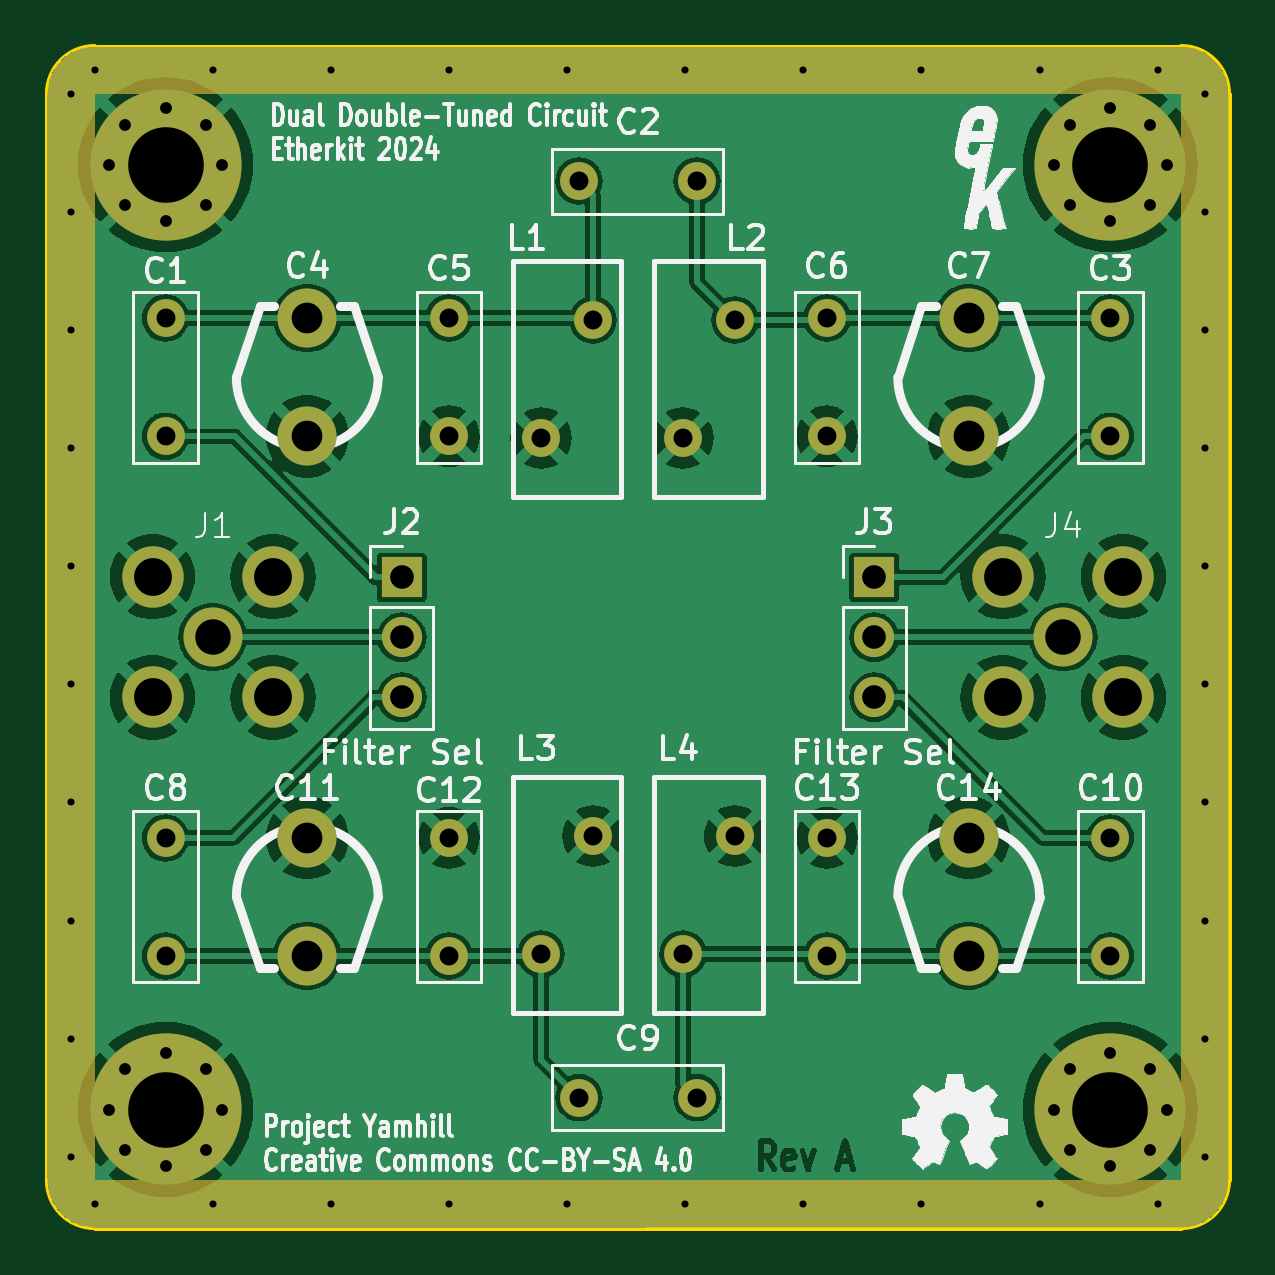
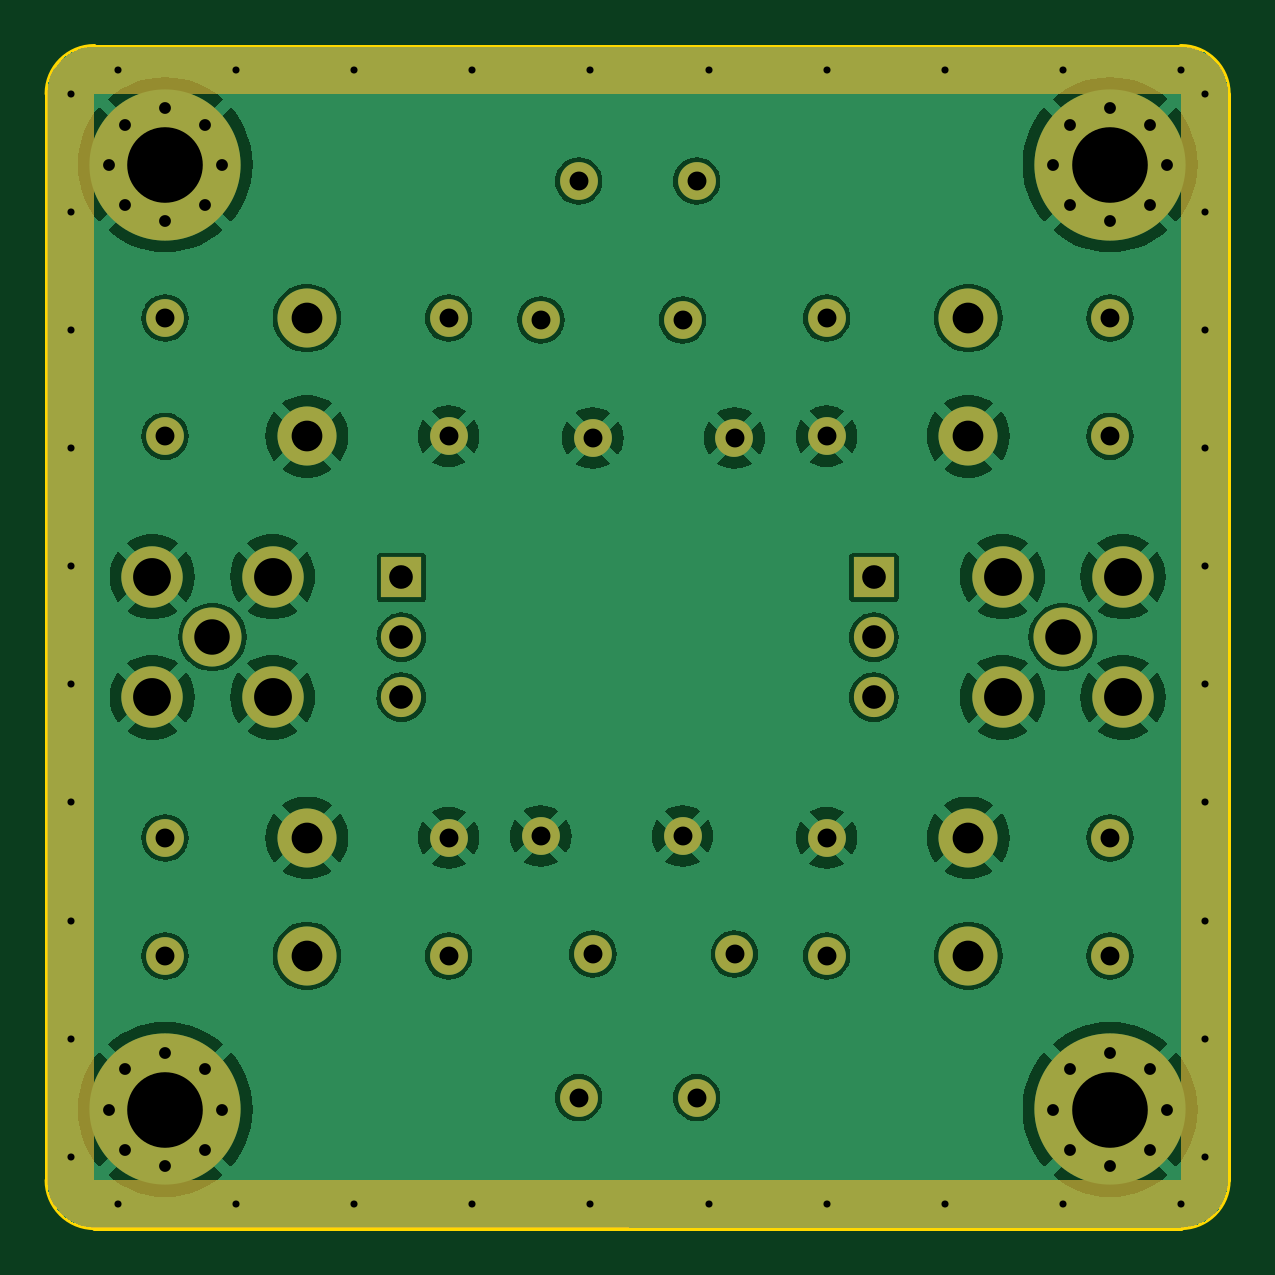
Circuit board: 11 layer files. Board 50.0 x 50.0 mm.
- bottom_copper: YamhillDualDoubleTunedCircuit-B_Cu.gbl (101093 bytes)
- bottom_mask: YamhillDualDoubleTunedCircuit-B_Mask.gbs (8748 bytes)
- paste: YamhillDualDoubleTunedCircuit-B_Paste.gbp (513 bytes)
- bottom_silk: YamhillDualDoubleTunedCircuit-B_Silkscreen.gbo (8758 bytes)
- outline: YamhillDualDoubleTunedCircuit-Edge_Cuts.gm1 (1049 bytes)
- top_copper: YamhillDualDoubleTunedCircuit-F_Cu.gtl (115692 bytes)
- top_mask: YamhillDualDoubleTunedCircuit-F_Mask.gts (8748 bytes)
- paste: YamhillDualDoubleTunedCircuit-F_Paste.gtp (513 bytes)
- top_silk: YamhillDualDoubleTunedCircuit-F_Silkscreen.gto (102877 bytes)
- drill: YamhillDualDoubleTunedCircuit-NPTH.drl (316 bytes)
- drill: YamhillDualDoubleTunedCircuit-PTH.drl (2821 bytes)

=== bottom_copper: YamhillDualDoubleTunedCircuit-B_Cu.gbl (101093 bytes, source omitted) ===
=== bottom_mask: YamhillDualDoubleTunedCircuit-B_Mask.gbs (8748 bytes, source omitted) ===
=== paste: YamhillDualDoubleTunedCircuit-B_Paste.gbp ===
%TF.GenerationSoftware,KiCad,Pcbnew,7.0.10-7.0.10~ubuntu22.04.1*%
%TF.CreationDate,2024-01-03T18:08:33-08:00*%
%TF.ProjectId,YamhillDualDoubleTunedCircuit,59616d68-696c-46c4-9475-616c446f7562,A*%
%TF.SameCoordinates,Original*%
%TF.FileFunction,Paste,Bot*%
%TF.FilePolarity,Positive*%
%FSLAX46Y46*%
G04 Gerber Fmt 4.6, Leading zero omitted, Abs format (unit mm)*
G04 Created by KiCad (PCBNEW 7.0.10-7.0.10~ubuntu22.04.1) date 2024-01-03 18:08:33*
%MOMM*%
%LPD*%
G01*
G04 APERTURE LIST*
G04 APERTURE END LIST*
M02*

=== bottom_silk: YamhillDualDoubleTunedCircuit-B_Silkscreen.gbo (8758 bytes, source omitted) ===
=== outline: YamhillDualDoubleTunedCircuit-Edge_Cuts.gm1 ===
%TF.GenerationSoftware,KiCad,Pcbnew,7.0.10-7.0.10~ubuntu22.04.1*%
%TF.CreationDate,2024-01-03T18:08:33-08:00*%
%TF.ProjectId,YamhillDualDoubleTunedCircuit,59616d68-696c-46c4-9475-616c446f7562,A*%
%TF.SameCoordinates,Original*%
%TF.FileFunction,Profile,NP*%
%FSLAX46Y46*%
G04 Gerber Fmt 4.6, Leading zero omitted, Abs format (unit mm)*
G04 Created by KiCad (PCBNEW 7.0.10-7.0.10~ubuntu22.04.1) date 2024-01-03 18:08:33*
%MOMM*%
%LPD*%
G01*
G04 APERTURE LIST*
%TA.AperFunction,Profile*%
%ADD10C,0.200000*%
%TD*%
G04 APERTURE END LIST*
D10*
X148000000Y-100000000D02*
X102000000Y-100000000D01*
X100000000Y-98000000D02*
G75*
G03*
X102000000Y-100000000I2000000J0D01*
G01*
X150000000Y-52000000D02*
G75*
G03*
X148000000Y-50000000I-2000000J0D01*
G01*
X102000000Y-50000000D02*
G75*
G03*
X100000000Y-52000000I0J-2000000D01*
G01*
X100000000Y-98000000D02*
X100000000Y-52000000D01*
X102000000Y-50000000D02*
X148000000Y-50000000D01*
X148000000Y-100000000D02*
G75*
G03*
X150000000Y-98000000I0J2000000D01*
G01*
X150000000Y-52000000D02*
X150000000Y-98000000D01*
M02*

=== top_copper: YamhillDualDoubleTunedCircuit-F_Cu.gtl (115692 bytes, source omitted) ===
=== top_mask: YamhillDualDoubleTunedCircuit-F_Mask.gts (8748 bytes, source omitted) ===
=== paste: YamhillDualDoubleTunedCircuit-F_Paste.gtp ===
%TF.GenerationSoftware,KiCad,Pcbnew,7.0.10-7.0.10~ubuntu22.04.1*%
%TF.CreationDate,2024-01-03T18:08:33-08:00*%
%TF.ProjectId,YamhillDualDoubleTunedCircuit,59616d68-696c-46c4-9475-616c446f7562,A*%
%TF.SameCoordinates,Original*%
%TF.FileFunction,Paste,Top*%
%TF.FilePolarity,Positive*%
%FSLAX46Y46*%
G04 Gerber Fmt 4.6, Leading zero omitted, Abs format (unit mm)*
G04 Created by KiCad (PCBNEW 7.0.10-7.0.10~ubuntu22.04.1) date 2024-01-03 18:08:33*
%MOMM*%
%LPD*%
G01*
G04 APERTURE LIST*
G04 APERTURE END LIST*
M02*

=== top_silk: YamhillDualDoubleTunedCircuit-F_Silkscreen.gto (102877 bytes, source omitted) ===
=== drill: YamhillDualDoubleTunedCircuit-NPTH.drl ===
M48
; DRILL file {KiCad 7.0.10-7.0.10~ubuntu22.04.1} date Wed 03 Jan 2024 06:08:41 PM PST
; FORMAT={-:-/ absolute / inch / decimal}
; #@! TF.CreationDate,2024-01-03T18:08:41-08:00
; #@! TF.GenerationSoftware,Kicad,Pcbnew,7.0.10-7.0.10~ubuntu22.04.1
; #@! TF.FileFunction,NonPlated,1,2,NPTH
FMAT,2
INCH
%
G90
G05
M30

=== drill: YamhillDualDoubleTunedCircuit-PTH.drl ===
M48
; DRILL file {KiCad 7.0.10-7.0.10~ubuntu22.04.1} date Wed 03 Jan 2024 06:08:41 PM PST
; FORMAT={-:-/ absolute / inch / decimal}
; #@! TF.CreationDate,2024-01-03T18:08:41-08:00
; #@! TF.GenerationSoftware,Kicad,Pcbnew,7.0.10-7.0.10~ubuntu22.04.1
; #@! TF.FileFunction,Plated,1,2,PTH
FMAT,2
INCH
; #@! TA.AperFunction,Plated,PTH,ViaDrill
T1C0.0118
; #@! TA.AperFunction,Plated,PTH,ComponentDrill
T2C0.0197
; #@! TA.AperFunction,Plated,PTH,ComponentDrill
T3C0.0315
; #@! TA.AperFunction,Plated,PTH,ComponentDrill
T4C0.0394
; #@! TA.AperFunction,Plated,PTH,ComponentDrill
T5C0.0512
; #@! TA.AperFunction,Plated,PTH,ComponentDrill
T6C0.0591
; #@! TA.AperFunction,Plated,PTH,ComponentDrill
T7C0.0630
; #@! TA.AperFunction,Plated,PTH,ComponentDrill
T8C0.1260
%
G90
G05
T1
X3.9764Y-2.0472
X3.9764Y-2.2441
X3.9764Y-2.4409
X3.9764Y-2.6378
X3.9764Y-2.8346
X3.9764Y-3.0315
X3.9764Y-3.2283
X3.9764Y-3.4252
X3.9764Y-3.622
X3.9764Y-3.8189
X4.0157Y-2.0079
X4.0157Y-3.8976
X4.2126Y-2.0079
X4.2126Y-3.8976
X4.4094Y-2.0079
X4.4094Y-3.8976
X4.6063Y-2.0079
X4.6063Y-3.8976
X4.8031Y-2.0079
X4.8031Y-3.8976
X5.0Y-2.0079
X5.0Y-3.8976
X5.1969Y-2.0079
X5.1969Y-3.8976
X5.3937Y-2.0079
X5.3937Y-3.8976
X5.5906Y-2.0079
X5.5906Y-3.8976
X5.7874Y-2.0079
X5.7874Y-3.8976
X5.8661Y-2.0472
X5.8661Y-2.2441
X5.8661Y-2.4409
X5.8661Y-2.6378
X5.8661Y-2.8346
X5.8661Y-3.0315
X5.8661Y-3.2283
X5.8661Y-3.4252
X5.8661Y-3.622
X5.8661Y-3.8189
T2
X4.0394Y-2.1654
X4.0394Y-3.7402
X4.067Y-2.0985
X4.067Y-2.2322
X4.067Y-3.6733
X4.067Y-3.807
X4.1339Y-2.0709
X4.1339Y-2.2598
X4.1339Y-3.6457
X4.1339Y-3.8346
X4.2007Y-2.0985
X4.2007Y-2.2322
X4.2007Y-3.6733
X4.2007Y-3.807
X4.2283Y-2.1654
X4.2283Y-3.7402
X5.6142Y-2.1654
X5.6142Y-3.7402
X5.6418Y-2.0985
X5.6418Y-2.2322
X5.6418Y-3.6733
X5.6418Y-3.807
X5.7087Y-2.0709
X5.7087Y-2.2598
X5.7087Y-3.6457
X5.7087Y-3.8346
X5.7755Y-2.0985
X5.7755Y-2.2322
X5.7755Y-3.6733
X5.7755Y-3.807
X5.8031Y-2.1654
X5.8031Y-3.7402
T3
X4.1339Y-2.4213
X4.1339Y-2.6181
X4.1339Y-3.2874
X4.1339Y-3.4843
X4.6063Y-2.4213
X4.6063Y-2.6181
X4.6063Y-3.2874
X4.6063Y-3.4843
X4.7598Y-2.6211
X4.7598Y-3.4813
X4.8228Y-2.1929
X4.8228Y-3.7205
X4.8465Y-2.4242
X4.8465Y-3.2844
X4.9961Y-2.6211
X4.9961Y-3.4813
X5.0197Y-2.1929
X5.0197Y-3.7205
X5.0827Y-2.4242
X5.0827Y-3.2844
X5.2362Y-2.4213
X5.2362Y-2.6181
X5.2362Y-3.2874
X5.2362Y-3.4843
X5.7087Y-2.4213
X5.7087Y-2.6181
X5.7087Y-3.2874
X5.7087Y-3.4843
T4
X4.5276Y-2.8533
X4.5276Y-2.9533
X4.5276Y-3.0533
X5.315Y-2.8533
X5.315Y-2.9533
X5.315Y-3.0533
T5
X4.3701Y-2.4213
X4.3701Y-2.6181
X4.3701Y-3.2874
X4.3701Y-3.4843
X5.4724Y-2.4213
X5.4724Y-2.6181
X5.4724Y-3.2874
X5.4724Y-3.4843
T6
X4.2126Y-2.9528
X5.6299Y-2.9528
T7
X4.1122Y-2.8524
X4.1122Y-3.0531
X4.313Y-2.8524
X4.313Y-3.0531
X5.5295Y-2.8524
X5.5295Y-3.0531
X5.7303Y-2.8524
X5.7303Y-3.0531
T8
X4.1339Y-2.1654
X4.1339Y-3.7402
X5.7087Y-2.1654
X5.7087Y-3.7402
M30

